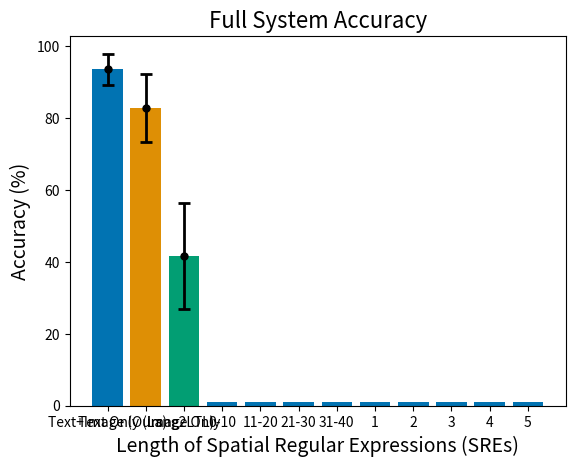

Reproduce this figure in Python.
import matplotlib.pyplot as plt
import numpy as np
import seaborn as sns

# -- values for full system accuracy plot:
methods = ['Text+Image (Ours)', 'Text Only (Lang2LTL)', 'Image Only']
accuracy = [93.52, 82.81, 41.69]
std = [4.35, 9.54, 14.65]

# -- values for SRER/acc plot:
bins_props = ['1', '2', '3', '4', '5']
acc_props = [0.9969465648854962, 0.9947887323943662, 0.9967980295566502, 0.99321608040201, 0.9920398009950249]

# -- values for REG/acc plot:
bins_reg = ['0-10', '11-20', '21-30', '31-40']
acc_dict = {3: 1.0, 4: 1.0, 5: 0.9996715388405321, 6: 1.0, 7: 1.0, 8: 0.9831536388140162, 9: 1.0, 10: 1.0, 11: 1.0, 12: 1.0, 13: 1.0, 14: 1.0, 15: 1.0, 16: 1.0, 17: 1.0, 18: 1.0, 19: 1.0, 20: 0.9970760233918129, 21: 1.0, 22: 1.0, 23: 1.0, 24: 1.0, 25: 0.9983974358974359, 26: 1.0, 28: 1.0, 29: 1.0, 30: 1.0, 31: 1.0, 32: 1.0, 33: 1.0, 35: 1.0, 36: 1.0, 37: 0.9807692307692307}
acc_reg = []
for x in bins_reg:
	start, end = eval(x.split('-')[0]), eval(x.split('-')[1])
	total, count = 0, 0
	for y in range(start, end+1):
		if y in acc_dict:
			total += acc_dict[y]
			count += 1
	acc_reg.append(total/count)

plt.figure()

plot_type = ['full_sys', 'reg_acc', 'spg_acc']

for P in plot_type:
	if P == 'full_sys':
		plt.bar(x=methods, height=accuracy, color=sns.color_palette('colorblind'))
		plt.errorbar(methods, accuracy, yerr=std, color="k", fmt='.', elinewidth=2,capthick=2, ms=10, capsize=4)
		plt.title("Full System Accuracy", fontsize=16)
	elif P == 'reg_acc':
		plt.bar(x=bins_reg, height=acc_reg, color=sns.color_palette('colorblind')[0])
		plt.xlabel("Length of Regular Expressions (REs)", fontsize=14)
	else:
		plt.bar(x=bins_props, height=acc_props, color=sns.color_palette('colorblind')[0])
		plt.xlabel("Length of Spatial Regular Expressions (SREs)", fontsize=14)

	plt.ylabel("Accuracy (%)", fontsize=14)
	plt.show()
#endfor